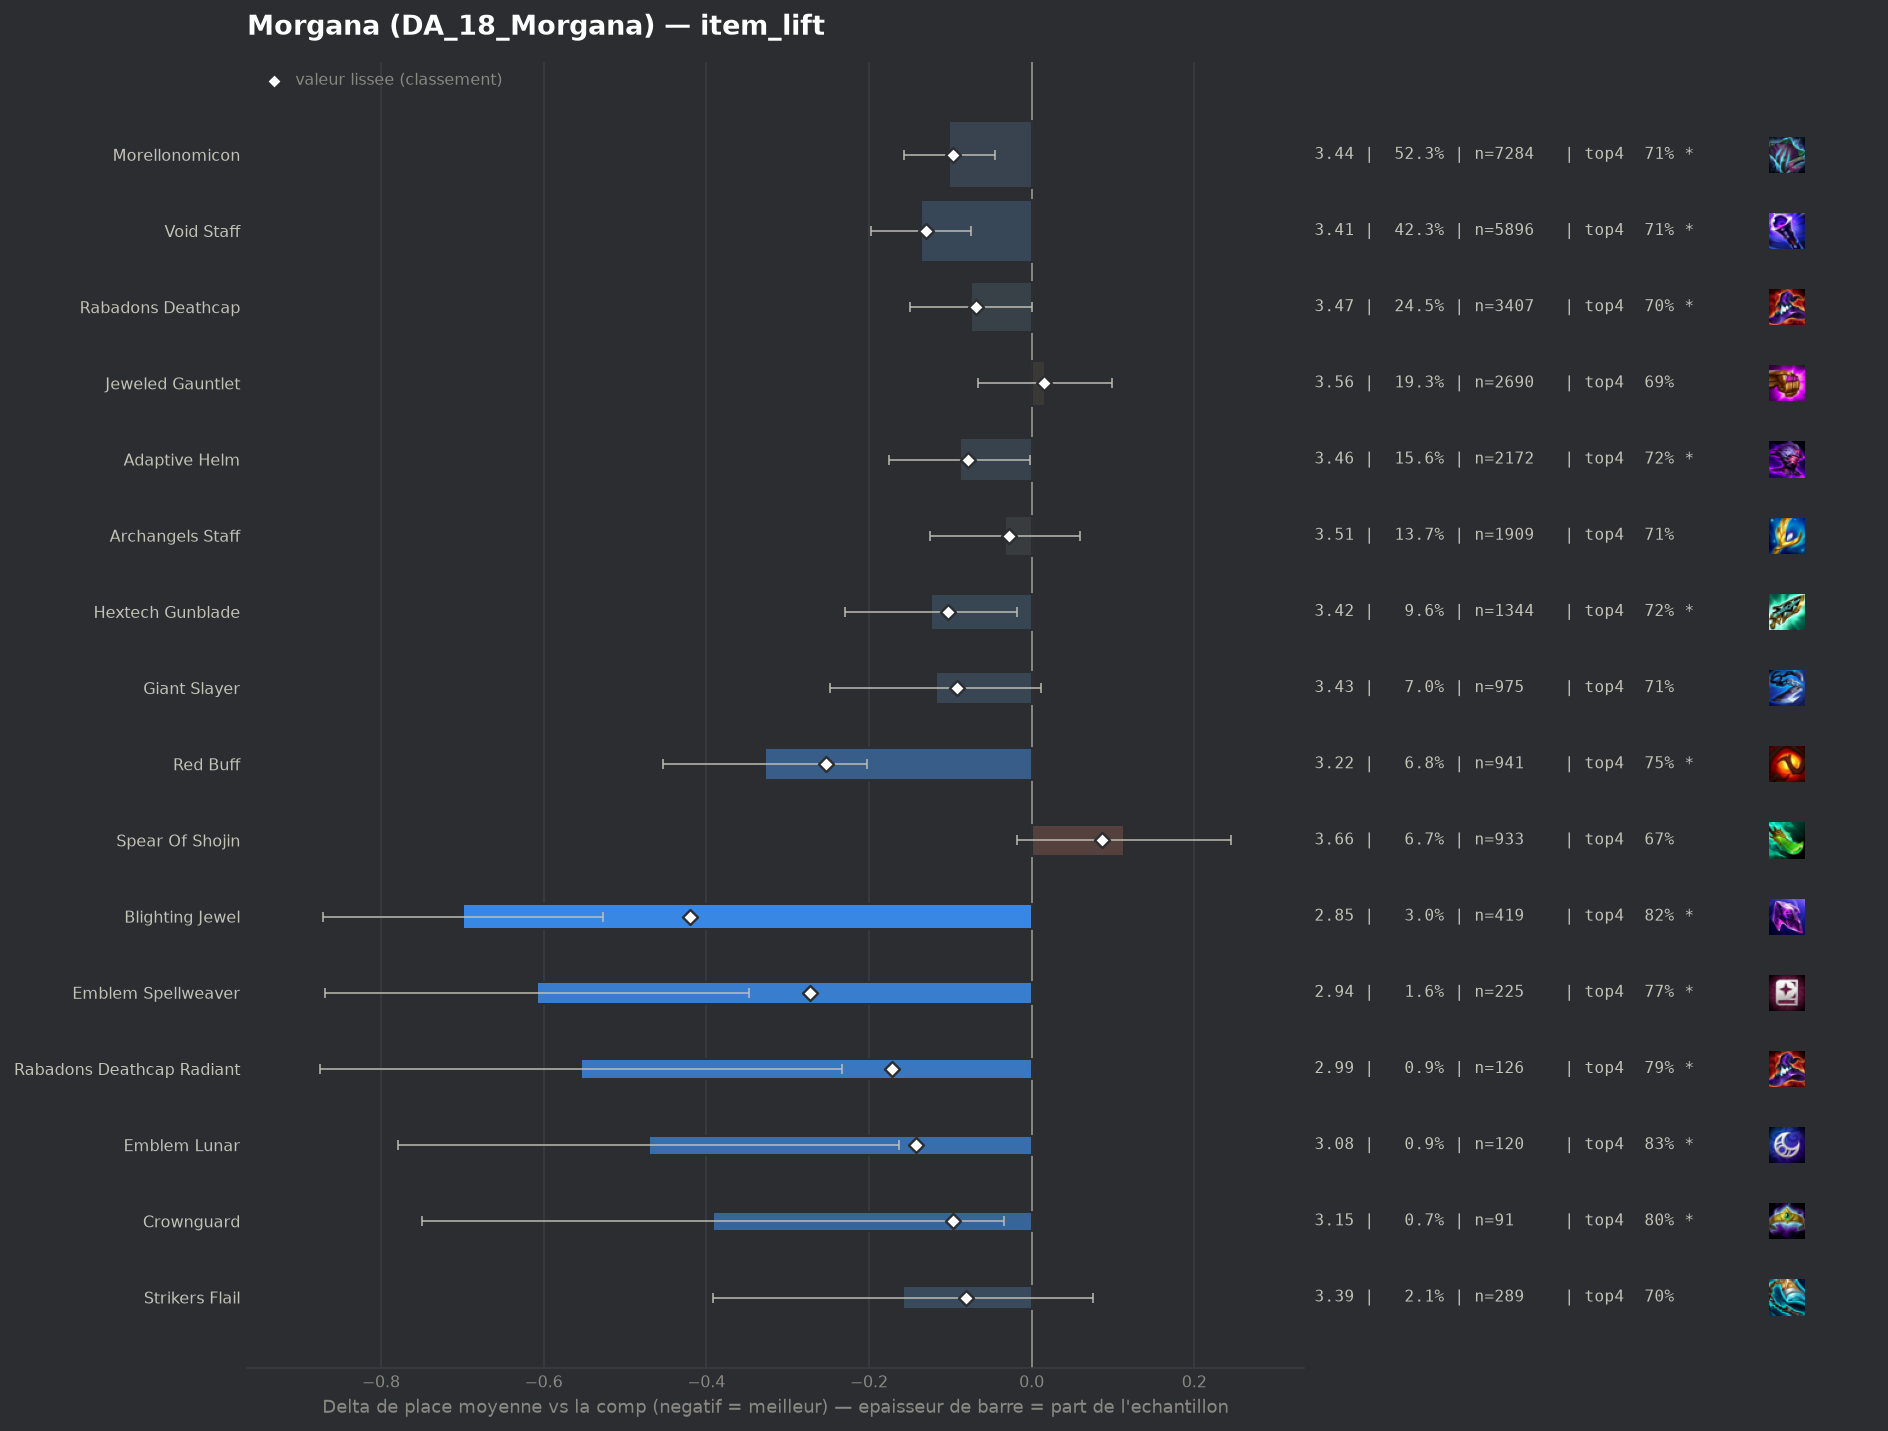

Values plotted in this chart, from the file beside it:
group, label, n, share, avg_place, shrunk_avg, score, d_avg, d_avg_pess, impact, d_top4, win, top2, top4, sd, z, p, significant
pepite, Blighting Jewel, 419, 0.03008, 2.847, 3.126, -0.42, -0.699, -0.527, 0.0126, 0.1315, 0.2959, 0.5203, 0.821, 1.762, -7.97, 0.0, True
pepite, Emblem Spellweaver, 225, 0.01615, 2.938, 3.274, -0.272, -0.608, -0.347, 0.0044, 0.0838, 0.3156, 0.5422, 0.7733, 1.979, -4.57, 0.0, True
populaire, Red Buff, 941, 0.06755, 3.218, 3.293, -0.253, -0.328, -0.203, 0.0171, 0.0639, 0.2179, 0.4272, 0.7535, 1.891, -5.13, 0.0, True
pepite, Rabadons Deathcap Radiant, 126, 0.009045, 2.992, 3.373, -0.172, -0.554, -0.233, 0.0016, 0.0962, 0.2619, 0.4841, 0.7857, 1.828, -3.38, 0.00072, True
pepite, Emblem Lunar, 120, 0.008614, 3.075, 3.404, -0.142, -0.471, -0.163, 0.0012, 0.1438, 0.1917, 0.4167, 0.8333, 1.713, -2.99, 0.00276, True
populaire, Void Staff, 5896, 0.4232, 3.41, 3.416, -0.13, -0.136, -0.075, 0.0548, 0.0209, 0.2098, 0.4025, 0.7105, 2.0, -4.37, 1e-05, True
populaire, Hextech Gunblade, 1344, 0.09648, 3.422, 3.443, -0.103, -0.124, -0.018, 0.0099, 0.0307, 0.1793, 0.3795, 0.7202, 1.891, -2.29, 0.02223, True
populaire, Morellonomicon, 7284, 0.5229, 3.445, 3.449, -0.097, -0.101, -0.045, 0.0508, 0.0223, 0.1945, 0.3867, 0.7118, 1.974, -3.52, 0.00043, True
pepite, Crownguard, 91, 0.006532, 3.154, 3.449, -0.097, -0.392, -0.034, 0.0006, 0.1127, 0.2088, 0.3956, 0.8022, 1.735, -2.15, 0.03179, True
populaire, Giant Slayer, 975, 0.06999, 3.428, 3.454, -0.092, -0.118, 0.0, 0.0064, 0.0243, 0.1959, 0.399, 0.7138, 1.994, -1.79, 0.07339, False
pepite, Strikers Flail, 289, 0.02075, 3.388, 3.465, -0.081, -0.158, 0.0, 0.0017, 0.006, 0.2284, 0.4014, 0.6955, 2.009, -1.33, 0.1845, False
populaire, Adaptive Helm, 2172, 0.1559, 3.458, 3.468, -0.078, -0.088, -0.002, 0.0122, 0.0338, 0.1708, 0.3674, 0.7233, 1.901, -2.0, 0.04551, True
populaire, Rabadons Deathcap, 3407, 0.2446, 3.471, 3.476, -0.069, -0.075, -0.0, 0.017, 0.0105, 0.1961, 0.386, 0.7, 1.994, -1.97, 0.04863, True
populaire, Archangels Staff, 1909, 0.137, 3.513, 3.518, -0.028, -0.033, 0.0, 0.0039, 0.0244, 0.1645, 0.3562, 0.714, 1.931, -0.69, 0.4907, False
, Emblem Slayer, 80, 0.005743, 3.438, 3.522, -0.024, -0.108, 0.0, 0.0001, 0.0355, 0.1625, 0.3875, 0.725, 1.955, -0.49, 0.6207, False
, Morellonomicon Radiant, 40, 0.002871, 3.5, 3.54, -0.006, -0.046, 0.0, 0.0, -0.0145, 0.2, 0.375, 0.675, 2.025, -0.14, 0.886, False
populaire, Jeweled Gauntlet, 2690, 0.1931, 3.562, 3.561, 0.015, 0.016, 0.0, -0.0029, -0.004, 0.1881, 0.3565, 0.6855, 1.988, 0.39, 0.6941, False
, Eternal Pact, 54, 0.003876, 3.667, 3.566, 0.02, 0.121, 0.0, -0.0001, -0.0784, 0.1296, 0.3333, 0.6111, 1.826, 0.48, 0.6279, False
, Emblem Vanguard, 76, 0.005455, 3.658, 3.57, 0.024, 0.112, 0.0, -0.0001, -0.058, 0.1447, 0.3421, 0.6316, 1.909, 0.51, 0.6104, False
, Blue Buff, 766, 0.05499, 3.581, 3.572, 0.026, 0.035, 0.0, -0.0014, 0.0037, 0.1671, 0.342, 0.6932, 1.943, 0.48, 0.6282, False
, Manazane, 46, 0.003302, 3.804, 3.583, 0.037, 0.258, 0.0, -0.0001, -0.0808, 0.1087, 0.3043, 0.6087, 1.849, 0.95, 0.3442, False
, Dawncore, 44, 0.003158, 3.955, 3.602, 0.056, 0.409, 0.0, -0.0002, -0.0532, 0.0455, 0.25, 0.6364, 1.731, 1.56, 0.1183, False
, Edge Of Night, 179, 0.01285, 3.743, 3.623, 0.077, 0.197, 0.0, -0.001, -0.0583, 0.1899, 0.3464, 0.6313, 2.177, 1.2, 0.2284, False
populaire, Spear Of Shojin, 933, 0.06697, 3.659, 3.633, 0.087, 0.113, 0.0, -0.0058, -0.0164, 0.1554, 0.3355, 0.6731, 1.982, 1.69, 0.09138, False
, Ionic Spark, 157, 0.01127, 3.809, 3.641, 0.095, 0.263, 0.0, -0.0011, -0.059, 0.1529, 0.3758, 0.6306, 2.18, 1.5, 0.1326, False
, Titans Resolve, 139, 0.009978, 3.835, 3.642, 0.096, 0.289, 0.0, -0.001, -0.0205, 0.1439, 0.2518, 0.6691, 1.91, 1.77, 0.07651, False
, Zhonyas Paradox, 59, 0.004235, 4.119, 3.646, 0.1, 0.573, 0.004, -0.0004, -0.1472, 0.1695, 0.339, 0.5424, 2.225, 1.97, 0.04846, True
, Seekers Armguard, 94, 0.006748, 3.979, 3.655, 0.109, 0.433, 0.001, -0.0007, -0.0512, 0.1277, 0.2872, 0.6383, 2.129, 1.97, 0.0494, True
, Nashors Tooth, 324, 0.02326, 3.75, 3.656, 0.11, 0.204, 0.0, -0.0026, -0.0352, 0.1512, 0.3241, 0.6543, 2.057, 1.77, 0.07737, False
, Bloodthirster, 337, 0.02419, 4.018, 3.804, 0.258, 0.472, 0.24, -0.0062, -0.1198, 0.1632, 0.3116, 0.5697, 2.146, 3.99, 6e-05, True
, Hand Of Justice, 473, 0.03395, 3.977, 3.817, 0.271, 0.431, 0.243, -0.0092, -0.0807, 0.1395, 0.2791, 0.6089, 2.045, 4.51, 1e-05, True
, Component Needlessly Large Rod, 62, 0.004451, 5.419, 3.887, 0.341, 1.873, 1.371, -0.0015, -0.3831, 0.0484, 0.0968, 0.3065, 2.012, 7.31, 0.0, True
